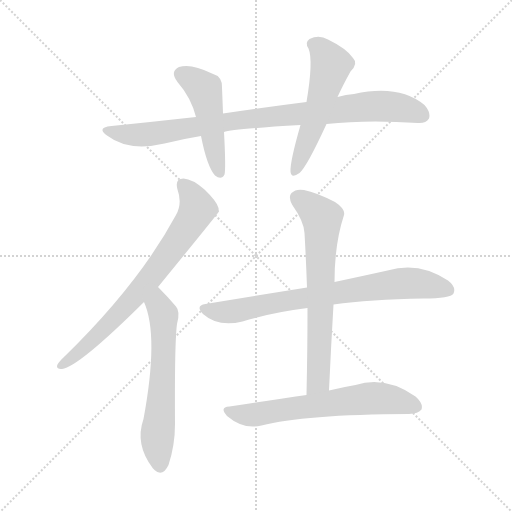
t = 0.00 s
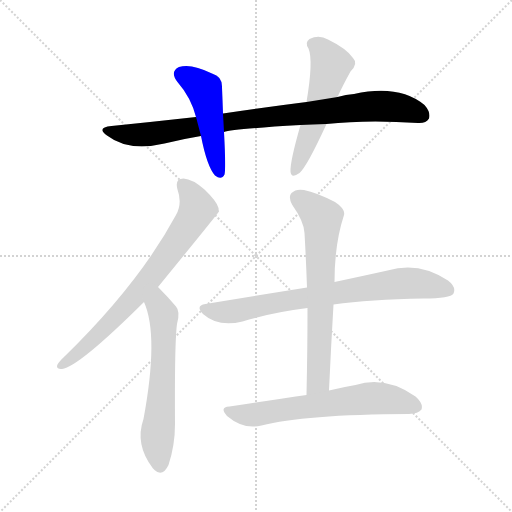
t = 1.30 s
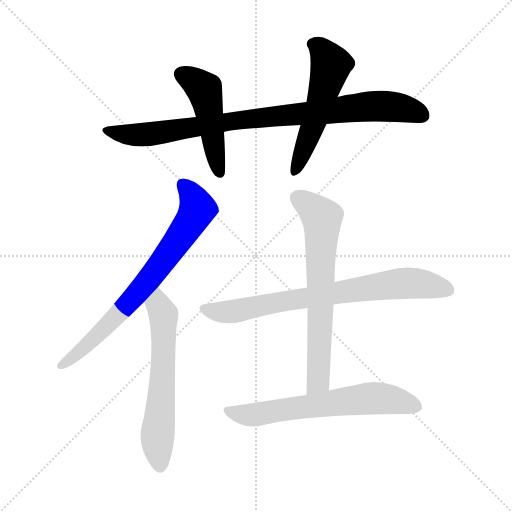
t = 2.61 s
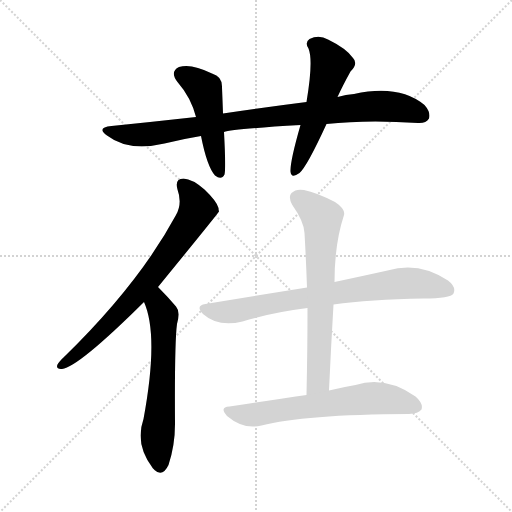
t = 3.91 s
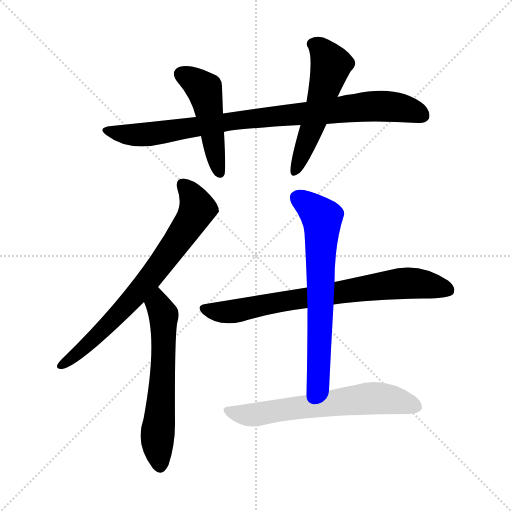
t = 5.22 s
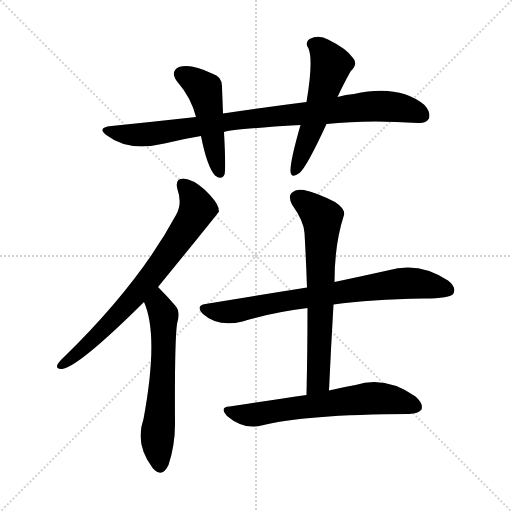
t = 6.52 s

The animated SVG that drew these frames (rendered in a browser with its animation timeline set to each time). Animation: 8 CSS @keyframes rules; one cycle of 6.52 s.

<svg version="1.1" viewBox="0 0 1024 1024" xmlns="http://www.w3.org/2000/svg">
  <g stroke="lightgray" stroke-dasharray="1,1" stroke-width="1" transform="scale(4, 4)">
    <line x1="0" y1="0" x2="256" y2="256"></line>
    <line x1="256" y1="0" x2="0" y2="256"></line>
    <line x1="128" y1="0" x2="128" y2="256"></line>
    <line x1="0" y1="128" x2="256" y2="128"></line>
  </g>
<g transform="scale(1, -1) translate(0, -900)">
   <style type="text/css">
    @keyframes keyframes0 {
      from {
       stroke: blue;
       stroke-dashoffset: 892;
       stroke-width: 128;
       }
       74% {
       animation-timing-function: step-end;
       stroke: blue;
       stroke-dashoffset: 0;
       stroke-width: 128;
       }
       to {
       stroke: black;
       stroke-width: 1024;
       }
       }
       #make-me-a-hanzi-animation-0 {
         animation: keyframes0 0.975911s both;
         animation-delay: 0.000000s;
         animation-timing-function: linear;
       }
    @keyframes keyframes1 {
      from {
       stroke: blue;
       stroke-dashoffset: 478;
       stroke-width: 128;
       }
       61% {
       animation-timing-function: step-end;
       stroke: blue;
       stroke-dashoffset: 0;
       stroke-width: 128;
       }
       to {
       stroke: black;
       stroke-width: 1024;
       }
       }
       #make-me-a-hanzi-animation-1 {
         animation: keyframes1 0.638997s both;
         animation-delay: 0.975911s;
         animation-timing-function: linear;
       }
    @keyframes keyframes2 {
      from {
       stroke: blue;
       stroke-dashoffset: 538;
       stroke-width: 128;
       }
       64% {
       animation-timing-function: step-end;
       stroke: blue;
       stroke-dashoffset: 0;
       stroke-width: 128;
       }
       to {
       stroke: black;
       stroke-width: 1024;
       }
       }
       #make-me-a-hanzi-animation-2 {
         animation: keyframes2 0.687826s both;
         animation-delay: 1.614909s;
         animation-timing-function: linear;
       }
    @keyframes keyframes3 {
      from {
       stroke: blue;
       stroke-dashoffset: 728;
       stroke-width: 128;
       }
       70% {
       animation-timing-function: step-end;
       stroke: blue;
       stroke-dashoffset: 0;
       stroke-width: 128;
       }
       to {
       stroke: black;
       stroke-width: 1024;
       }
       }
       #make-me-a-hanzi-animation-3 {
         animation: keyframes3 0.842448s both;
         animation-delay: 2.302734s;
         animation-timing-function: linear;
       }
    @keyframes keyframes4 {
      from {
       stroke: blue;
       stroke-dashoffset: 604;
       stroke-width: 128;
       }
       66% {
       animation-timing-function: step-end;
       stroke: blue;
       stroke-dashoffset: 0;
       stroke-width: 128;
       }
       to {
       stroke: black;
       stroke-width: 1024;
       }
       }
       #make-me-a-hanzi-animation-4 {
         animation: keyframes4 0.741536s both;
         animation-delay: 3.145182s;
         animation-timing-function: linear;
       }
    @keyframes keyframes5 {
      from {
       stroke: blue;
       stroke-dashoffset: 751;
       stroke-width: 128;
       }
       71% {
       animation-timing-function: step-end;
       stroke: blue;
       stroke-dashoffset: 0;
       stroke-width: 128;
       }
       to {
       stroke: black;
       stroke-width: 1024;
       }
       }
       #make-me-a-hanzi-animation-5 {
         animation: keyframes5 0.861165s both;
         animation-delay: 3.886719s;
         animation-timing-function: linear;
       }
    @keyframes keyframes6 {
      from {
       stroke: blue;
       stroke-dashoffset: 670;
       stroke-width: 128;
       }
       69% {
       animation-timing-function: step-end;
       stroke: blue;
       stroke-dashoffset: 0;
       stroke-width: 128;
       }
       to {
       stroke: black;
       stroke-width: 1024;
       }
       }
       #make-me-a-hanzi-animation-6 {
         animation: keyframes6 0.795247s both;
         animation-delay: 4.747884s;
         animation-timing-function: linear;
       }
    @keyframes keyframes7 {
      from {
       stroke: blue;
       stroke-dashoffset: 638;
       stroke-width: 128;
       }
       67% {
       animation-timing-function: step-end;
       stroke: blue;
       stroke-dashoffset: 0;
       stroke-width: 128;
       }
       to {
       stroke: black;
       stroke-width: 1024;
       }
       }
       #make-me-a-hanzi-animation-7 {
         animation: keyframes7 0.769206s both;
         animation-delay: 5.543132s;
         animation-timing-function: linear;
       }
</style>
<path d="M 653.0 652.0 Q 734.0 661.0 836.0 654.0 Q 852.0 653.0 858.0 663.0 Q 862.0 675.0 849.0 690.0 Q 798.0 732.0 708.0 712.0 Q 692.0 711.0 675.0 706.0 L 613.0 696.0 Q 534.0 686.0 446.0 673.0 L 392.0 666.0 Q 311.0 657.0 223.0 648.0 Q 192.0 645.0 214.0 629.0 Q 257.0 596.0 329.0 613.0 Q 365.0 622.0 402.0 628.0 L 448.0 636.0 Q 464.0 642.0 601.0 650.0 L 653.0 652.0 Z" fill="lightgray"></path> 
<path d="M 446.0 673.0 Q 445.0 701.0 444.0 725.0 Q 445.0 747.0 424.0 753.0 Q 382.0 774.0 358.0 766.0 Q 339.0 757.0 355.0 736.0 Q 382.0 705.0 392.0 666.0 L 402.0 628.0 Q 414.0 567.0 430.0 549.0 Q 443.0 539.0 449.0 551.0 Q 452.0 563.0 448.0 636.0 L 446.0 673.0 Z" fill="lightgray"></path> 
<path d="M 675.0 706.0 Q 685.0 728.0 701.0 757.0 Q 717.0 773.0 706.0 784.0 Q 693.0 803.0 656.0 821.0 Q 638.0 831.0 619.0 822.0 Q 609.0 815.0 617.0 803.0 Q 627.0 779.0 613.0 696.0 L 601.0 650.0 Q 580.0 577.0 581.0 557.0 Q 582.0 542.0 599.0 554.0 Q 614.0 567.0 653.0 652.0 L 675.0 706.0 Z" fill="lightgray"></path> 
<path d="M 316.0 326.0 Q 436.0 473.0 438.0 477.0 Q 437.0 481.0 437.0 484.0 Q 434.0 497.0 409.0 521.0 Q 385.0 542.0 367.0 543.0 Q 349.0 543.0 355.0 521.0 Q 365.0 493.0 352.0 470.0 Q 277.0 331.0 128.0 186.0 Q 118.0 177.0 115.0 171.0 Q 111.0 161.0 124.0 162.0 Q 157.0 166.0 288.0 296.0 L 316.0 326.0 Z" fill="lightgray"></path> 
<path d="M 288.0 296.0 Q 318.0 229.0 287.0 62.0 Q 269.0 11.0 306.0 -37.0 Q 307.0 -37.0 309.0 -40.0 Q 325.0 -55.0 337.0 -30.0 Q 350.0 9.0 350.0 52.0 Q 349.0 215.0 354.0 252.0 Q 361.0 277.0 352.0 287.0 Q 336.0 306.0 316.0 326.0 C 295.0 347.0 277.0 324.0 288.0 296.0 Z" fill="lightgray"></path> 
<path d="M 667.0 291.0 Q 740.0 301.0 847.0 303.0 Q 901.0 303.0 907.0 313.0 Q 913.0 326.0 896.0 339.0 Q 838.0 378.0 775.0 359.0 Q 730.0 349.0 669.0 336.0 L 614.0 325.0 Q 520.0 310.0 411.0 292.0 Q 390.0 289.0 406.0 272.0 Q 436.0 245.0 485.0 257.0 Q 543.0 275.0 615.0 284.0 L 667.0 291.0 Z" fill="lightgray"></path> 
<path d="M 658.0 119.0 Q 662.0 207.0 667.0 291.0 L 669.0 336.0 Q 669.0 412.0 688.0 470.0 Q 691.0 482.0 670.0 496.0 Q 633.0 515.0 608.0 520.0 Q 592.0 523.0 583.0 514.0 Q 576.0 507.0 584.0 491.0 Q 608.0 457.0 609.0 434.0 Q 612.0 382.0 614.0 325.0 L 615.0 284.0 Q 615.0 202.0 613.0 110.0 C 612.0 80.0 657.0 89.0 658.0 119.0 Z" fill="lightgray"></path> 
<path d="M 613.0 110.0 Q 543.0 100.0 459.0 87.0 Q 438.0 86.0 454.0 68.0 Q 487.0 40.0 523.0 49.0 Q 607.0 71.0 818.0 72.0 Q 837.0 73.0 843.0 81.0 Q 847.0 93.0 831.0 107.0 Q 771.0 149.0 711.0 130.0 Q 687.0 126.0 658.0 119.0 L 613.0 110.0 Z" fill="lightgray"></path> 
      <clipPath id="make-me-a-hanzi-clip-0">
      <path d="M 653.0 652.0 Q 734.0 661.0 836.0 654.0 Q 852.0 653.0 858.0 663.0 Q 862.0 675.0 849.0 690.0 Q 798.0 732.0 708.0 712.0 Q 692.0 711.0 675.0 706.0 L 613.0 696.0 Q 534.0 686.0 446.0 673.0 L 392.0 666.0 Q 311.0 657.0 223.0 648.0 Q 192.0 645.0 214.0 629.0 Q 257.0 596.0 329.0 613.0 Q 365.0 622.0 402.0 628.0 L 448.0 636.0 Q 464.0 642.0 601.0 650.0 L 653.0 652.0 Z" fill="lightgray"></path>
      </clipPath>
      <path clip-path="url(#make-me-a-hanzi-clip-0)" d="M 216.0 640.0 L 286.0 630.0 L 472.0 659.0 L 740.0 688.0 L 808.0 683.0 L 845.0 669.0 " fill="none" id="make-me-a-hanzi-animation-0" stroke-dasharray="764 1528" stroke-linecap="round"></path>

      <clipPath id="make-me-a-hanzi-clip-1">
      <path d="M 446.0 673.0 Q 445.0 701.0 444.0 725.0 Q 445.0 747.0 424.0 753.0 Q 382.0 774.0 358.0 766.0 Q 339.0 757.0 355.0 736.0 Q 382.0 705.0 392.0 666.0 L 402.0 628.0 Q 414.0 567.0 430.0 549.0 Q 443.0 539.0 449.0 551.0 Q 452.0 563.0 448.0 636.0 L 446.0 673.0 Z" fill="lightgray"></path>
      </clipPath>
      <path clip-path="url(#make-me-a-hanzi-clip-1)" d="M 364.0 750.0 L 408.0 721.0 L 439.0 555.0 " fill="none" id="make-me-a-hanzi-animation-1" stroke-dasharray="350 700" stroke-linecap="round"></path>

      <clipPath id="make-me-a-hanzi-clip-2">
      <path d="M 675.0 706.0 Q 685.0 728.0 701.0 757.0 Q 717.0 773.0 706.0 784.0 Q 693.0 803.0 656.0 821.0 Q 638.0 831.0 619.0 822.0 Q 609.0 815.0 617.0 803.0 Q 627.0 779.0 613.0 696.0 L 601.0 650.0 Q 580.0 577.0 581.0 557.0 Q 582.0 542.0 599.0 554.0 Q 614.0 567.0 653.0 652.0 L 675.0 706.0 Z" fill="lightgray"></path>
      </clipPath>
      <path clip-path="url(#make-me-a-hanzi-clip-2)" d="M 625.0 812.0 L 642.0 802.0 L 662.0 769.0 L 627.0 650.0 L 590.0 557.0 " fill="none" id="make-me-a-hanzi-animation-2" stroke-dasharray="410 820" stroke-linecap="round"></path>

      <clipPath id="make-me-a-hanzi-clip-3">
      <path d="M 316.0 326.0 Q 436.0 473.0 438.0 477.0 Q 437.0 481.0 437.0 484.0 Q 434.0 497.0 409.0 521.0 Q 385.0 542.0 367.0 543.0 Q 349.0 543.0 355.0 521.0 Q 365.0 493.0 352.0 470.0 Q 277.0 331.0 128.0 186.0 Q 118.0 177.0 115.0 171.0 Q 111.0 161.0 124.0 162.0 Q 157.0 166.0 288.0 296.0 L 316.0 326.0 Z" fill="lightgray"></path>
      </clipPath>
      <path clip-path="url(#make-me-a-hanzi-clip-3)" d="M 366.0 529.0 L 386.0 507.0 L 394.0 480.0 L 363.0 428.0 L 265.0 301.0 L 191.0 225.0 L 123.0 170.0 " fill="none" id="make-me-a-hanzi-animation-3" stroke-dasharray="600 1200" stroke-linecap="round"></path>

      <clipPath id="make-me-a-hanzi-clip-4">
      <path d="M 288.0 296.0 Q 318.0 229.0 287.0 62.0 Q 269.0 11.0 306.0 -37.0 Q 307.0 -37.0 309.0 -40.0 Q 325.0 -55.0 337.0 -30.0 Q 350.0 9.0 350.0 52.0 Q 349.0 215.0 354.0 252.0 Q 361.0 277.0 352.0 287.0 Q 336.0 306.0 316.0 326.0 C 295.0 347.0 277.0 324.0 288.0 296.0 Z" fill="lightgray"></path>
      </clipPath>
      <path clip-path="url(#make-me-a-hanzi-clip-4)" d="M 316.0 316.0 L 317.0 289.0 L 327.0 270.0 L 327.0 184.0 L 315.0 27.0 L 321.0 -29.0 " fill="none" id="make-me-a-hanzi-animation-4" stroke-dasharray="476 952" stroke-linecap="round"></path>

      <clipPath id="make-me-a-hanzi-clip-5">
      <path d="M 667.0 291.0 Q 740.0 301.0 847.0 303.0 Q 901.0 303.0 907.0 313.0 Q 913.0 326.0 896.0 339.0 Q 838.0 378.0 775.0 359.0 Q 730.0 349.0 669.0 336.0 L 614.0 325.0 Q 520.0 310.0 411.0 292.0 Q 390.0 289.0 406.0 272.0 Q 436.0 245.0 485.0 257.0 Q 543.0 275.0 615.0 284.0 L 667.0 291.0 Z" fill="lightgray"></path>
      </clipPath>
      <path clip-path="url(#make-me-a-hanzi-clip-5)" d="M 409.0 282.0 L 461.0 276.0 L 565.0 298.0 L 814.0 334.0 L 898.0 320.0 " fill="none" id="make-me-a-hanzi-animation-5" stroke-dasharray="623 1246" stroke-linecap="round"></path>

      <clipPath id="make-me-a-hanzi-clip-6">
      <path d="M 658.0 119.0 Q 662.0 207.0 667.0 291.0 L 669.0 336.0 Q 669.0 412.0 688.0 470.0 Q 691.0 482.0 670.0 496.0 Q 633.0 515.0 608.0 520.0 Q 592.0 523.0 583.0 514.0 Q 576.0 507.0 584.0 491.0 Q 608.0 457.0 609.0 434.0 Q 612.0 382.0 614.0 325.0 L 615.0 284.0 Q 615.0 202.0 613.0 110.0 C 612.0 80.0 657.0 89.0 658.0 119.0 Z" fill="lightgray"></path>
      </clipPath>
      <path clip-path="url(#make-me-a-hanzi-clip-6)" d="M 595.0 504.0 L 635.0 474.0 L 644.0 460.0 L 637.0 144.0 L 619.0 118.0 " fill="none" id="make-me-a-hanzi-animation-6" stroke-dasharray="542 1084" stroke-linecap="round"></path>

      <clipPath id="make-me-a-hanzi-clip-7">
      <path d="M 613.0 110.0 Q 543.0 100.0 459.0 87.0 Q 438.0 86.0 454.0 68.0 Q 487.0 40.0 523.0 49.0 Q 607.0 71.0 818.0 72.0 Q 837.0 73.0 843.0 81.0 Q 847.0 93.0 831.0 107.0 Q 771.0 149.0 711.0 130.0 Q 687.0 126.0 658.0 119.0 L 613.0 110.0 Z" fill="lightgray"></path>
      </clipPath>
      <path clip-path="url(#make-me-a-hanzi-clip-7)" d="M 456.0 78.0 L 503.0 70.0 L 748.0 104.0 L 797.0 98.0 L 833.0 86.0 " fill="none" id="make-me-a-hanzi-animation-7" stroke-dasharray="510 1020" stroke-linecap="round"></path>

</g>
</svg>
